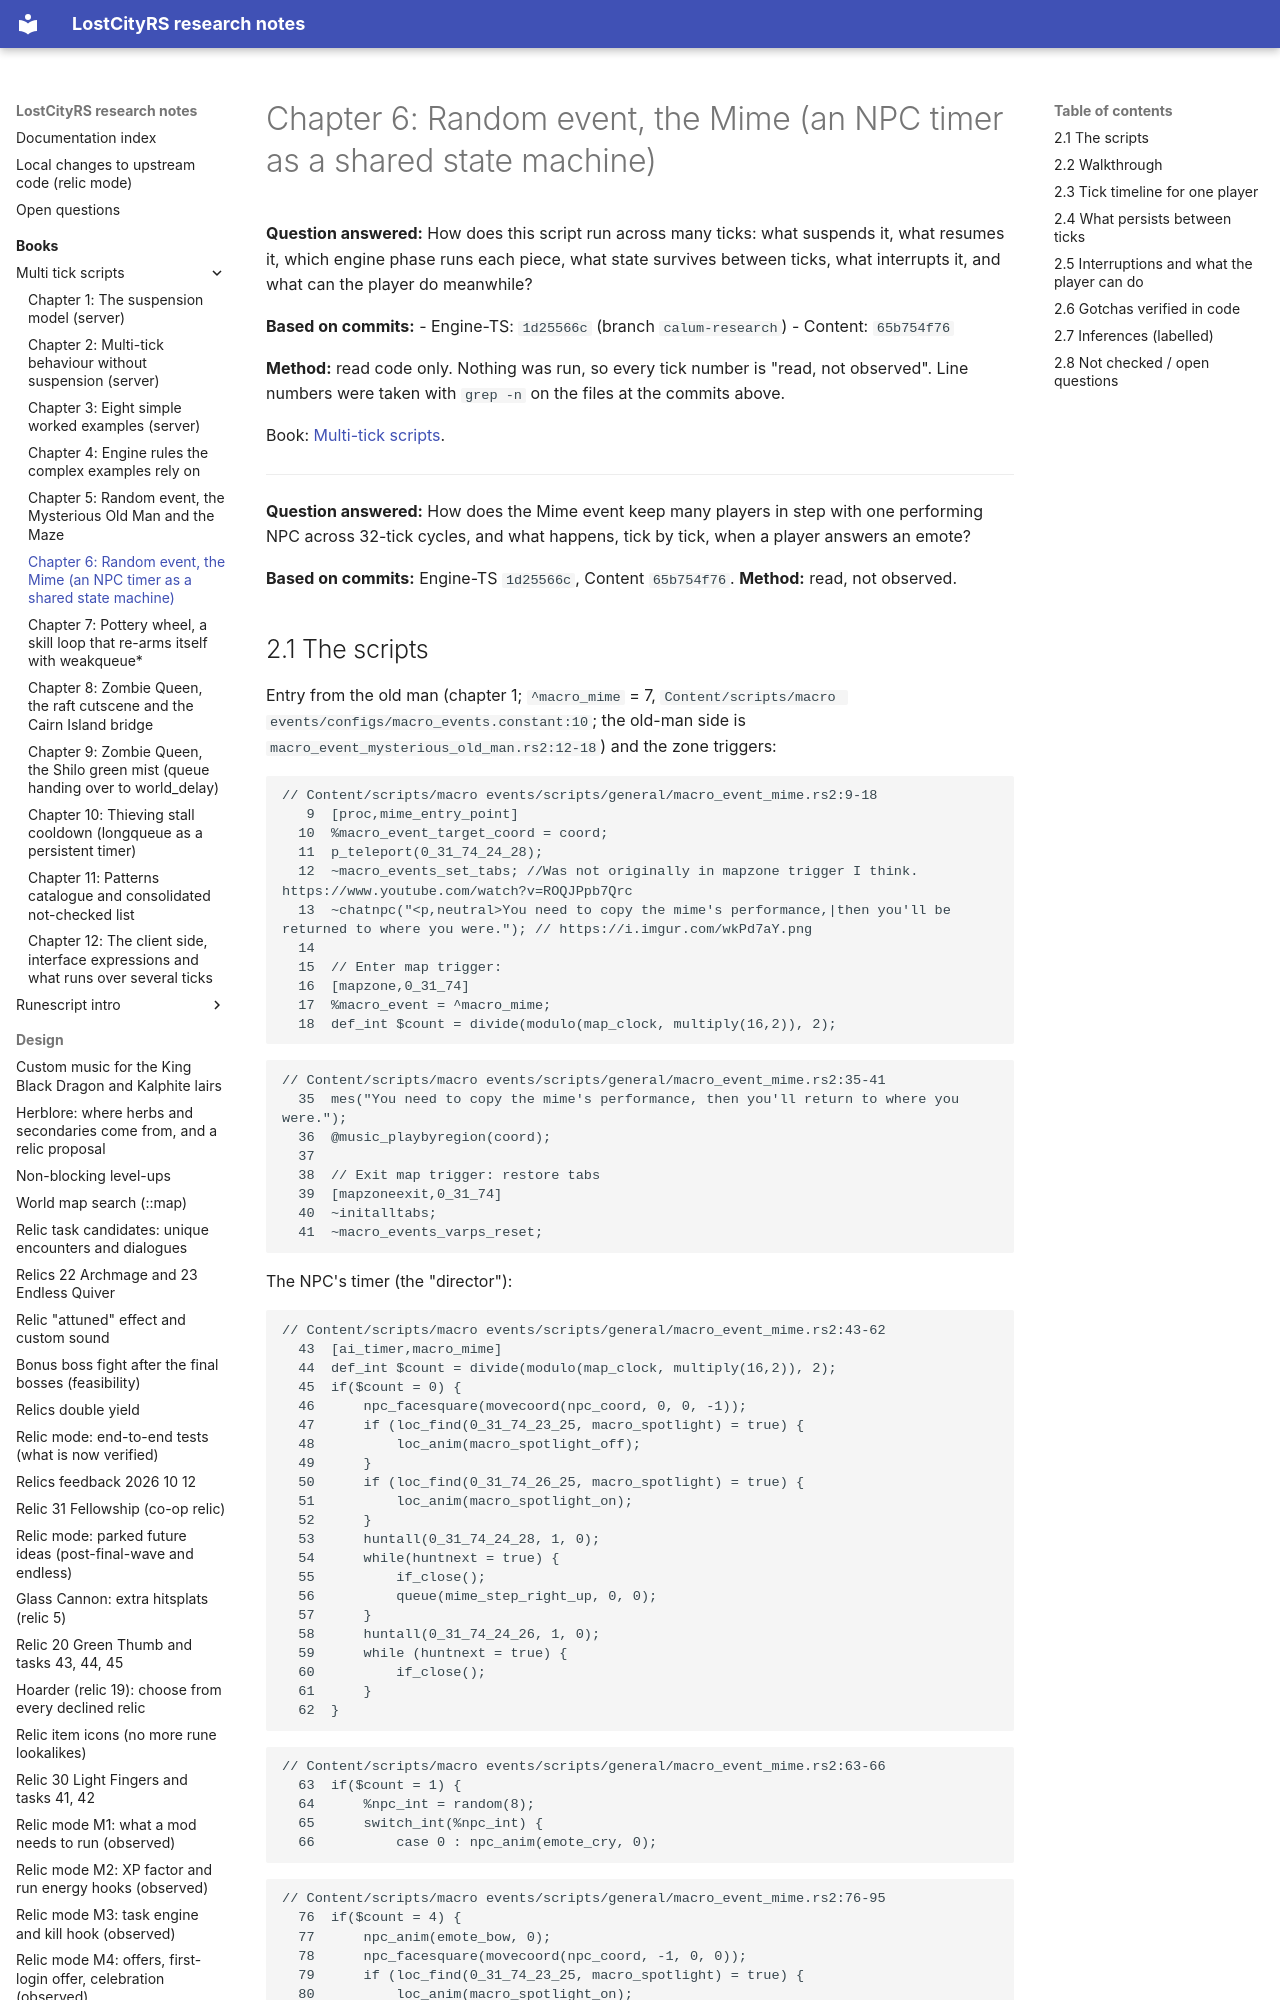

repository: calum/LostCityRs · page: books/multi-tick-scripts/06-random-event-mime/index.html · generator: mkdocs

# Chapter 6: Random event, the Mime (an NPC timer as a shared state machine)

**Question answered:** How does this script run across many ticks: what suspends it, what resumes it, which engine phase runs each piece, what state survives between ticks, what interrupts it, and what can the player do meanwhile?

**Based on commits:**
- Engine-TS: `1d25566c` (branch `calum-research`)
- Content: `65b754f76`

**Method:** read code only. Nothing was run, so every tick number is "read, not observed". Line numbers were taken with `grep -n` on the files at the commits above.

Book: [Multi-tick scripts](README.md).

---


**Question answered:** How does the Mime event keep many players in step with one performing NPC across 32-tick cycles, and what happens, tick by tick, when a player answers an emote?

**Based on commits:** Engine-TS `1d25566c`, Content `65b754f76`. **Method:** read, not observed.
